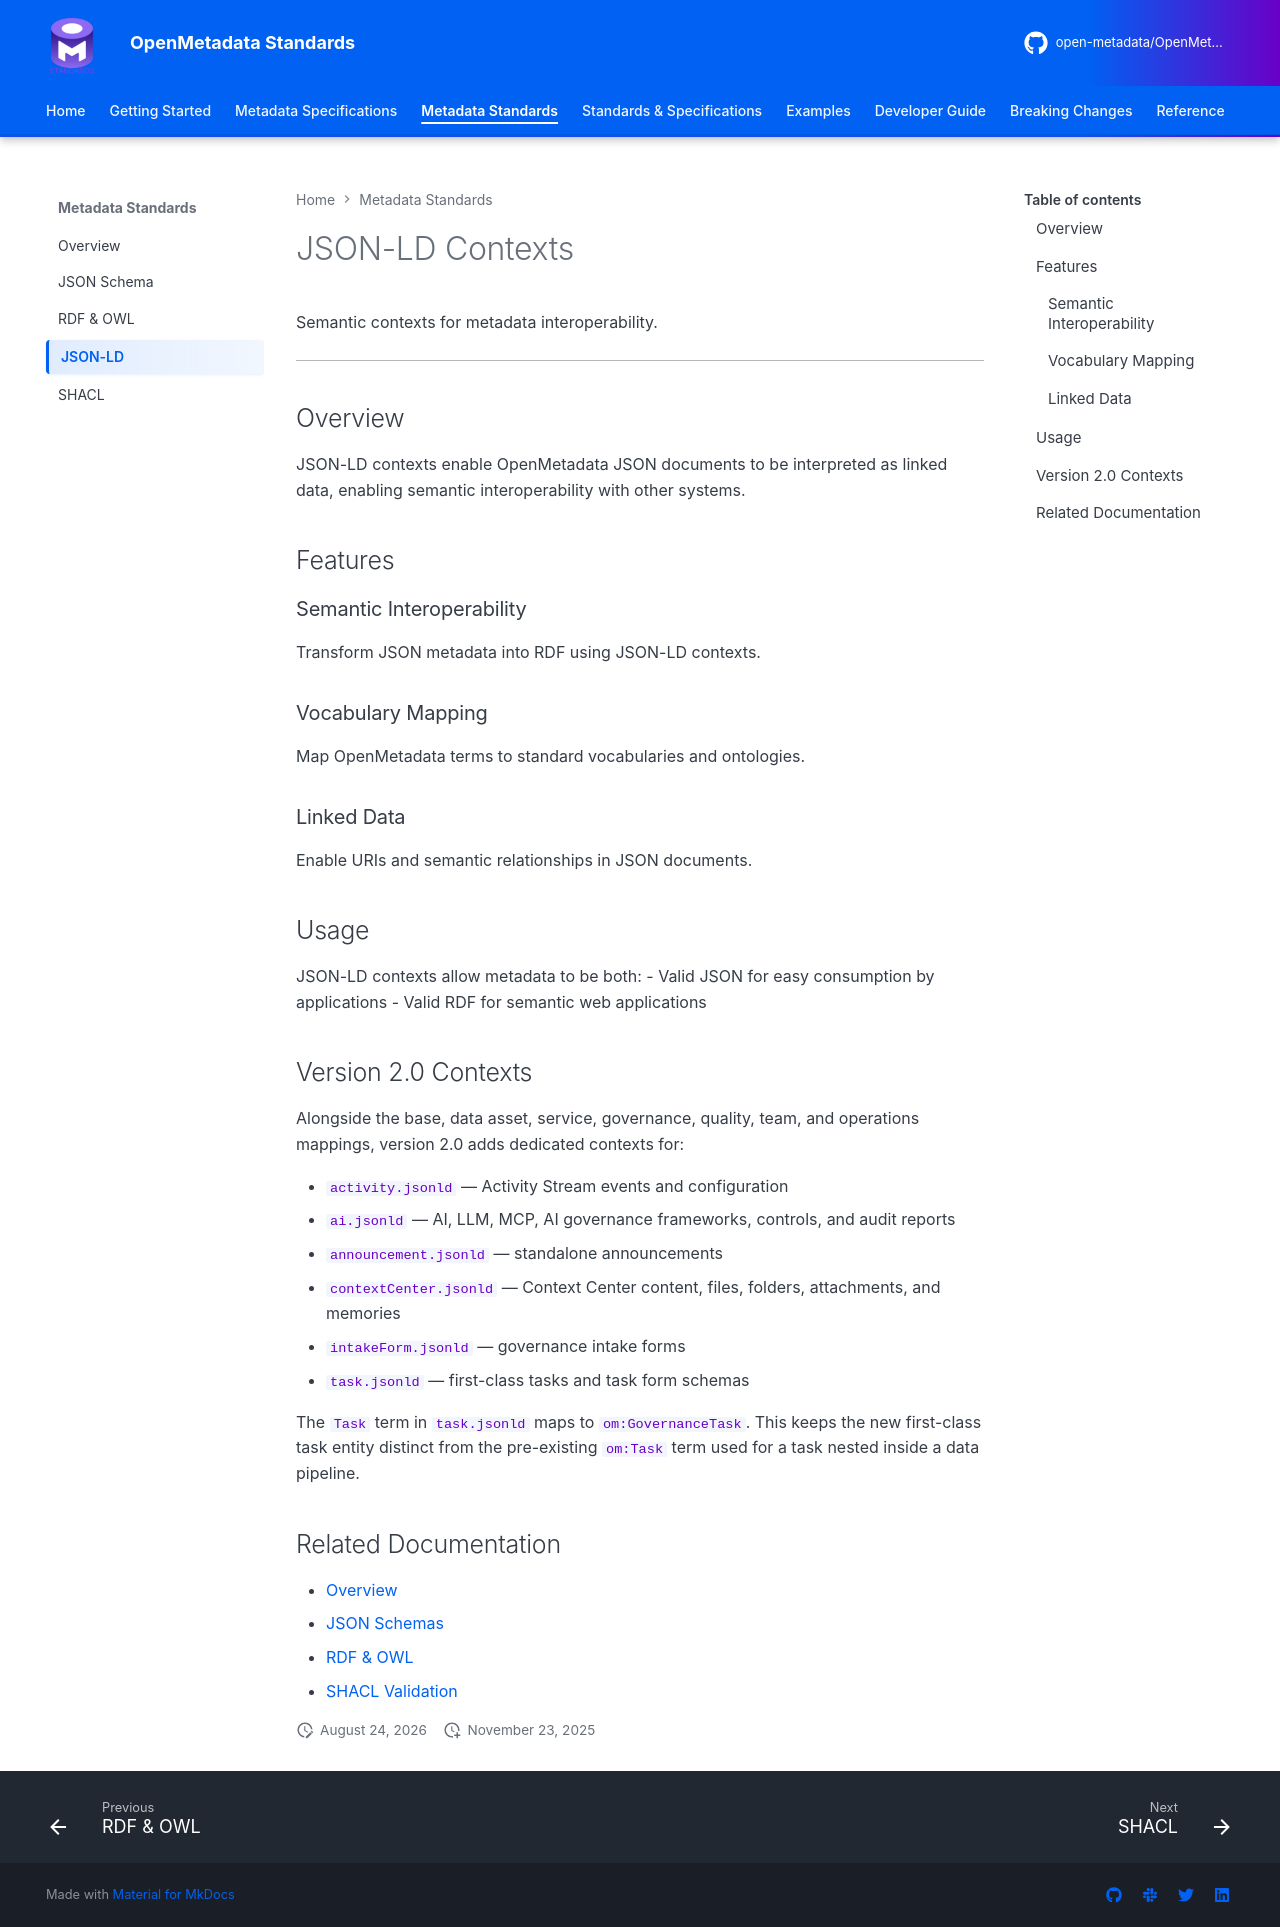

repository: open-metadata/OpenMetadataStandards · page: metadata-standards/jsonld-contexts/index.html · generator: mkdocs

# JSON-LD Contexts

Semantic contexts for metadata interoperability.

---

## Overview

JSON-LD contexts enable OpenMetadata JSON documents to be interpreted as linked data, enabling semantic interoperability with other systems.

## Features

### Semantic Interoperability

Transform JSON metadata into RDF using JSON-LD contexts.

### Vocabulary Mapping

Map OpenMetadata terms to standard vocabularies and ontologies.

### Linked Data

Enable URIs and semantic relationships in JSON documents.

## Usage

JSON-LD contexts allow metadata to be both:
- Valid JSON for easy consumption by applications
- Valid RDF for semantic web applications

## Version 2.0 Contexts

Alongside the base, data asset, service, governance, quality, team, and operations mappings, version
2.0 adds dedicated contexts for:

- `activity.jsonld` — Activity Stream events and configuration
- `ai.jsonld` — AI, LLM, MCP, AI governance frameworks, controls, and audit reports
- `announcement.jsonld` — standalone announcements
- `contextCenter.jsonld` — Context Center content, files, folders, attachments, and memories
- `intakeForm.jsonld` — governance intake forms
- `task.jsonld` — first-class tasks and task form schemas

The `Task` term in `task.jsonld` maps to `om:GovernanceTask`. This keeps the new first-class task
entity distinct from the pre-existing `om:Task` term used for a task nested inside a data pipeline.

## Related Documentation

- [Overview](overview.md)
- [JSON Schemas](json-schemas.md)
- [RDF & OWL](rdf-ontology.md)
- [SHACL Validation](shacl-validation.md)
